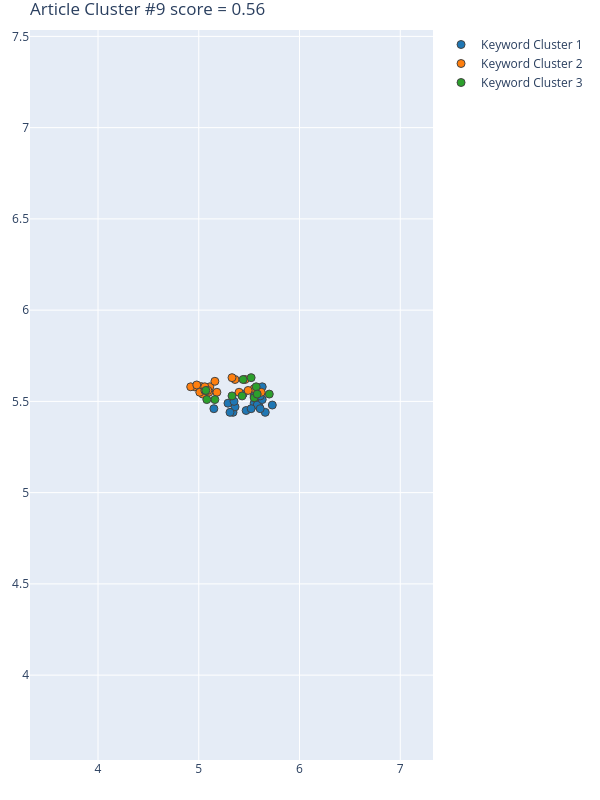

The data file committed next to this chart (first rows):
Group, score, NumPhrases, Key-phrases, NumDocs, DocIds
1, 0.8623, 20, ['berlin', 'Chinese city', 'complex urba…, 11, [31, 77, 170, 269, 271, 280, 313, 340, 4…
2, 0.6469, 22, ['adversarial scoring framework', 'compu…, 11, [31, 77, 170, 269, 271, 280, 313, 340, 4…
3, -0.1799, 11, ['anxiety prevalence', 'construction and…, 7, [31, 170, 269, 271, 429, 472, 489]
